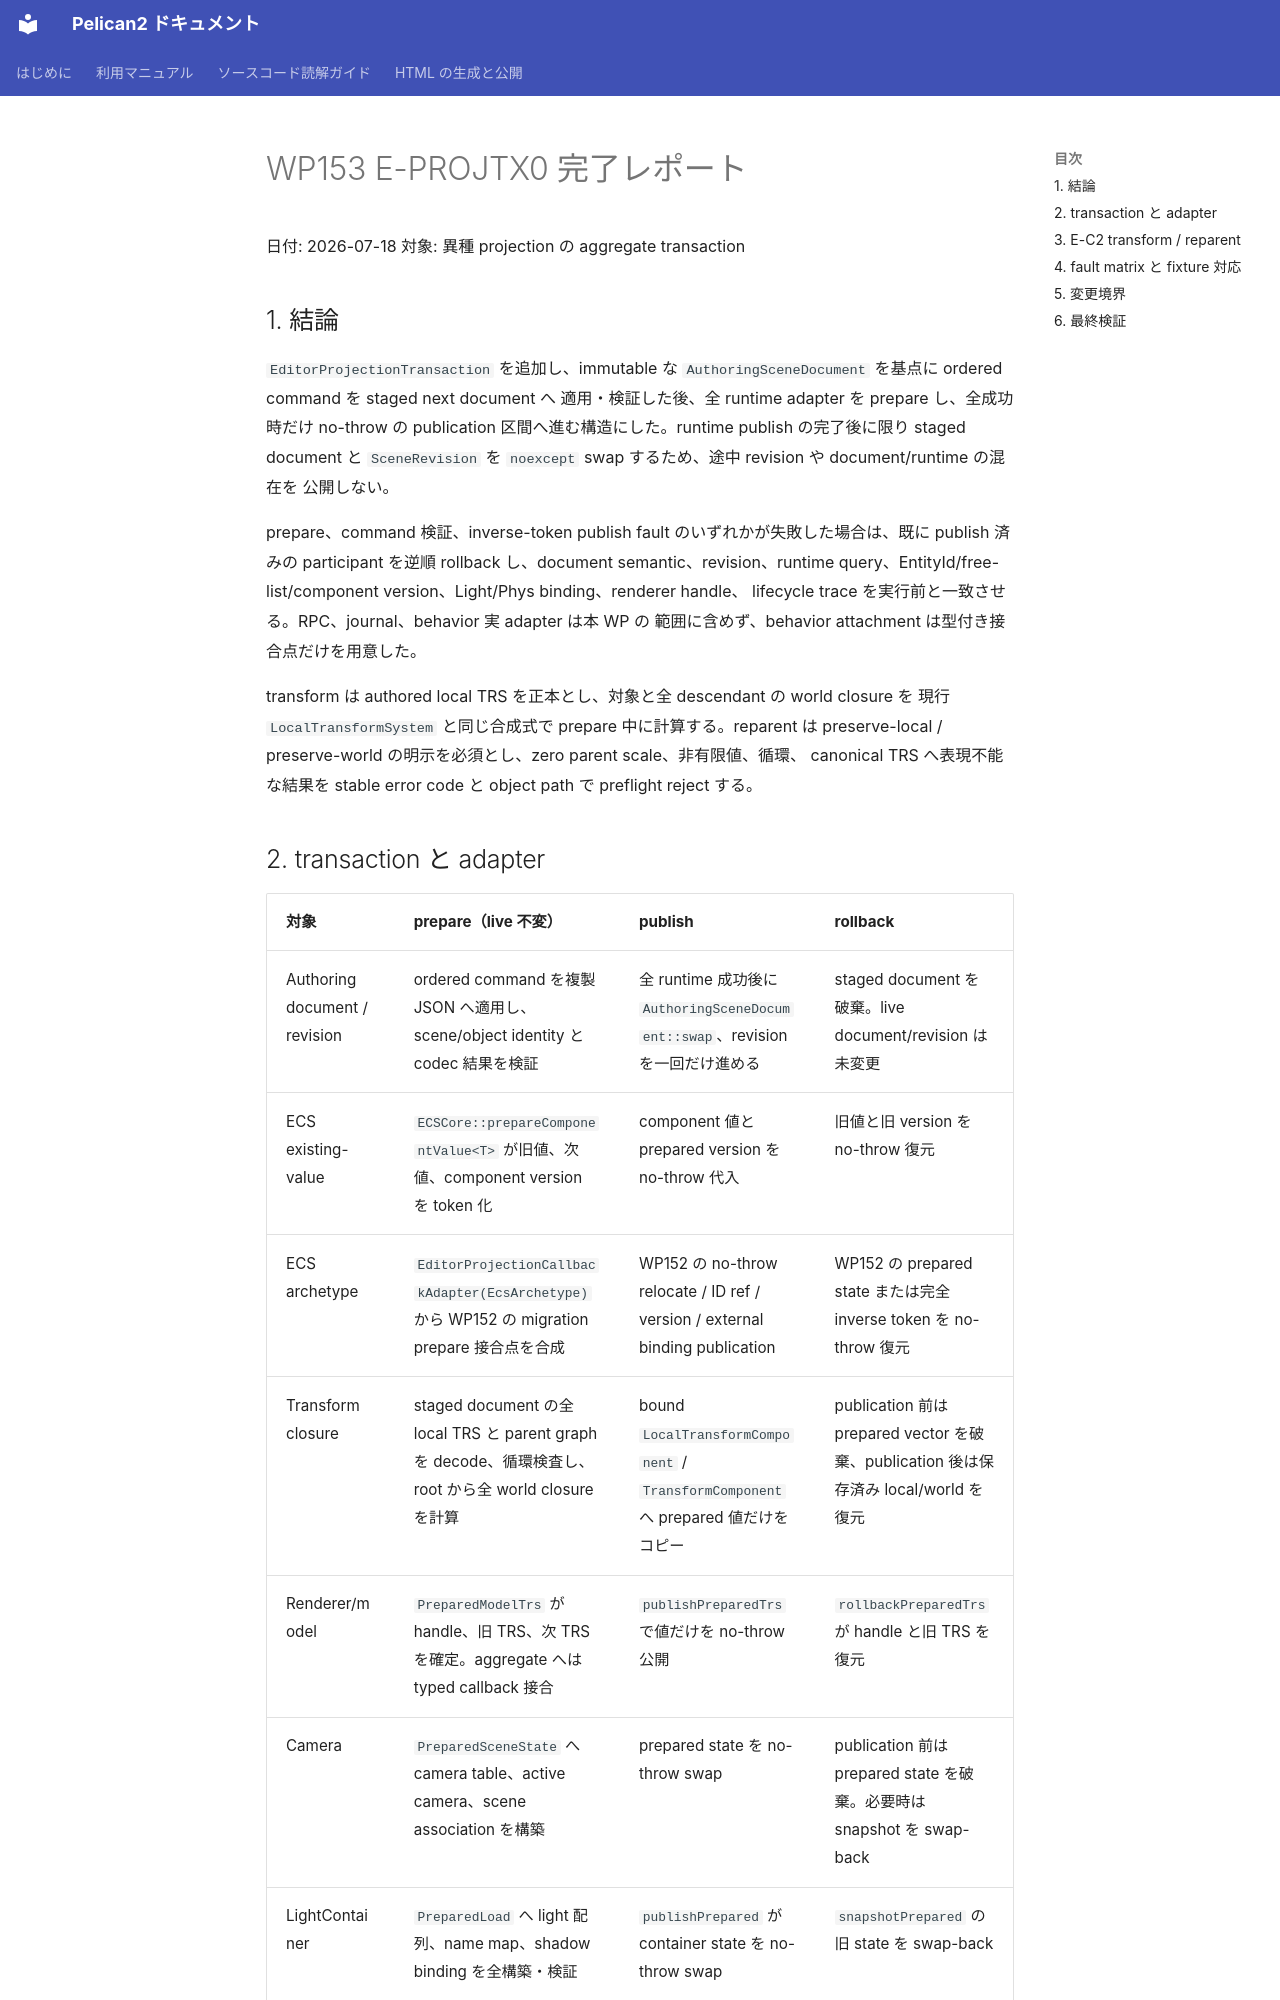

repository: pelican-games/peligraph · page: design_reviews/2026-07-18_wp153_report.html · generator: mkdocs

# WP153 E-PROJTX0 完了レポート

日付: 2026-07-18
対象: 異種 projection の aggregate transaction

## 1. 結論

`EditorProjectionTransaction` を追加し、immutable な
`AuthoringSceneDocument` を基点に ordered command を staged next document へ
適用・検証した後、全 runtime adapter を prepare し、全成功時だけ no-throw の
publication 区間へ進む構造にした。runtime publish の完了後に限り staged document と
`SceneRevision` を `noexcept` swap するため、途中 revision や document/runtime の混在を
公開しない。

prepare、command 検証、inverse-token publish fault のいずれかが失敗した場合は、既に
publish 済みの participant を逆順 rollback し、document semantic、revision、runtime
query、EntityId/free-list/component version、Light/Phys binding、renderer handle、
lifecycle trace を実行前と一致させる。RPC、journal、behavior 実 adapter は本 WP の
範囲に含めず、behavior attachment は型付き接合点だけを用意した。

transform は authored local TRS を正本とし、対象と全 descendant の world closure を
現行 `LocalTransformSystem` と同じ合成式で prepare 中に計算する。reparent は
preserve-local / preserve-world の明示を必須とし、zero parent scale、非有限値、循環、
canonical TRS へ表現不能な結果を stable error code と object path で preflight reject
する。
